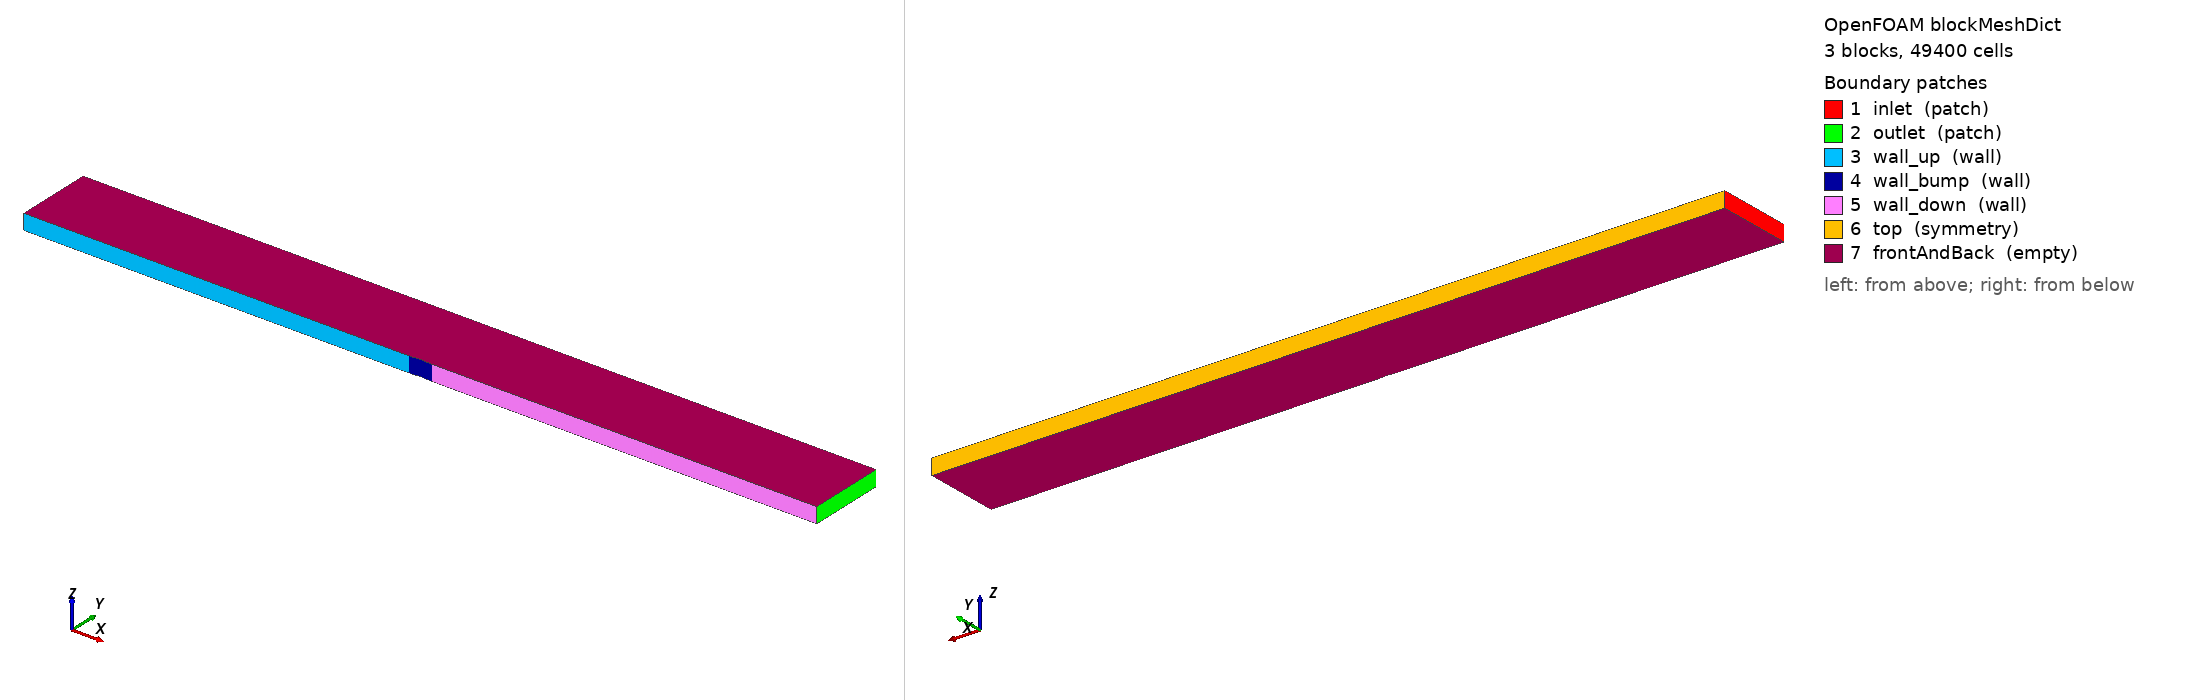

OpenFOAM case: the mesh blockMesh builds from blockMeshDict, 3 block(s), 49400 cells. Boundary patches (legend numbers): 1 inlet (patch), 2 outlet (patch), 3 wall_up (wall), 4 wall_bump (wall), 5 wall_down (wall), 6 top (symmetry), 7 frontAndBack (empty). Left view from above one corner, right view from below the opposite corner. Boundary conditions: 4 field file(s) under 0/; 4 of 7 drawn patches have an entry in a shipped field file.

=== system/blockMeshDict ===
/*--------------------------------*- C++ -*----------------------------------*/
FoamFile
{
    version     2.0;
    format      ascii;
    class       dictionary;
    object      blockMeshDict;
}
// Generated by gen_blockmesh.py - do not hand-edit; regenerate instead.

scale   1;

vertices
(
    (   -25.0      0.0      0.0)    // 0
    (     0.0      0.0      0.0)    // 1
    (     1.5      0.0      0.0)    // 2
    (    26.5      0.0      0.0)    // 3
    (   -25.0      5.0      0.0)    // 4
    (     0.0      5.0      0.0)    // 5
    (     1.5      5.0      0.0)    // 6
    (    26.5      5.0      0.0)    // 7
    (   -25.0      0.0      1.0)    // 8
    (     0.0      0.0      1.0)    // 9
    (     1.5      0.0      1.0)    // 10
    (    26.5      0.0      1.0)    // 11
    (   -25.0      5.0      1.0)    // 12
    (     0.0      5.0      1.0)    // 13
    (     1.5      5.0      1.0)    // 14
    (    26.5      5.0      1.0)    // 15
);

blocks
(
    hex (0 1 5 4 8 9 13 12)  (100 130 1) simpleGrading (0.05 50000 1)
    hex (1 2 6 5 9 10 14 13)  (160 130 1) simpleGrading (1 50000 1)
    hex (2 3 7 6 10 11 15 14)  (120 130 1) simpleGrading (20 50000 1)
);

edges
(
    polyLine 1 2
    (
        (0.048387 0.00000524 0)
        (0.096774 0.00008210 0)
        (0.145161 0.00040157 0)
        (0.193548 0.00120927 0)
        (0.241935 0.00277344 0)
        (0.290323 0.00532513 0)
        (0.338710 0.00900094 0)
        (0.387097 0.01379830 0)
        (0.435484 0.01955165 0)
        (0.483871 0.02593419 0)
        (0.532258 0.03248607 0)
        (0.580645 0.03866538 0)
        (0.629032 0.04391469 0)
        (0.677419 0.04773325 0)
        (0.725806 0.04974380 0)
        (0.774194 0.04974380 0)
        (0.822581 0.04773325 0)
        (0.870968 0.04391469 0)
        (0.919355 0.03866538 0)
        (0.967742 0.03248607 0)
        (1.016129 0.02593419 0)
        (1.064516 0.01955165 0)
        (1.112903 0.01379830 0)
        (1.161290 0.00900094 0)
        (1.209677 0.00532513 0)
        (1.258065 0.00277344 0)
        (1.306452 0.00120927 0)
        (1.354839 0.00040157 0)
        (1.403226 0.00008210 0)
        (1.451613 0.00000524 0)
    )
    polyLine 9 10
    (
        (0.048387 0.00000524 1)
        (0.096774 0.00008210 1)
        (0.145161 0.00040157 1)
        (0.193548 0.00120927 1)
        (0.241935 0.00277344 1)
        (0.290323 0.00532513 1)
        (0.338710 0.00900094 1)
        (0.387097 0.01379830 1)
        (0.435484 0.01955165 1)
        (0.483871 0.02593419 1)
        (0.532258 0.03248607 1)
        (0.580645 0.03866538 1)
        (0.629032 0.04391469 1)
        (0.677419 0.04773325 1)
        (0.725806 0.04974380 1)
        (0.774194 0.04974380 1)
        (0.822581 0.04773325 1)
        (0.870968 0.04391469 1)
        (0.919355 0.03866538 1)
        (0.967742 0.03248607 1)
        (1.016129 0.02593419 1)
        (1.064516 0.01955165 1)
        (1.112903 0.01379830 1)
        (1.161290 0.00900094 1)
        (1.209677 0.00532513 1)
        (1.258065 0.00277344 1)
        (1.306452 0.00120927 1)
        (1.354839 0.00040157 1)
        (1.403226 0.00008210 1)
        (1.451613 0.00000524 1)
    )
);

boundary
(
    inlet
    {
        type patch;
        faces ((0 8 12 4));
    }
    outlet
    {
        type patch;
        faces ((3 7 15 11));
    }
    wall_up
    {
        type wall;
        faces ((0 1 9 8));
    }
    wall_bump
    {
        type wall;
        faces ((1 2 10 9));
    }
    wall_down
    {
        type wall;
        faces ((2 3 11 10));
    }
    top
    {
        type symmetry;
        faces
        (
            (4 12 13 5)
            (5 13 14 6)
            (6 14 15 7)
        );
    }
    frontAndBack
    {
        type empty;
        faces
        (
            (0 4 5 1)
            (1 5 6 2)
            (2 6 7 3)
            (8 9 13 12)
            (9 10 14 13)
            (10 11 15 14)
        );
    }
);

mergePatchPairs ();


=== system/controlDict ===
/*--------------------------------*- C++ -*----------------------------------*/
FoamFile
{
    version     2.0;
    format      ascii;
    class       dictionary;
    object      controlDict;
}

application     simpleFoam;

startFrom       startTime;
startTime       0;

stopAt          endTime;
endTime         5000;

deltaT          1;

writeControl    timeStep;
writeInterval   1000;

purgeWrite      2;

writeFormat     ascii;
writePrecision  8;
writeCompression off;

timeFormat      general;
timePrecision   6;

runTimeModifiable true;

functions
{
    wallShearStress1
    {
        type            wallShearStress;
        libs            (fieldFunctionObjects);
        writeControl    writeTime;
        writeFields     true;
        patches         (wall_bump);
    }

    // Sample wallShearStress on the wall patch to a .raw file with
    // (x y z tau_x tau_y tau_z) per face. The post-processor uses
    // this to extract C_f at x=0.63, 0.75, 0.87.
    wallSurfaceSample
    {
        type            surfaces;
        libs            (sampling);
        writeControl    writeTime;
        interpolationScheme cellPoint;
        surfaceFormat   raw;
        fields          (wallShearStress);
        surfaces
        {
            wallSurface
            {
                type    patch;
                patches (wall_bump);
                interpolate false;
            }
        }
    }

    forces1
    {
        type            forceCoeffs;
        libs            (forces);
        writeControl    timeStep;
        writeInterval   100;

        patches         (wall_bump);
        rho             rhoInf;
        rhoInf          1;
        CofR            (0 0 0);
        liftDir         (0 1 0);
        dragDir         (1 0 0);
        pitchAxis       (0 0 1);
        magUInf         1;
        lRef            1.5;       // bump chord
        Aref            1.5;       // L_ref * unit-span (z-thickness=1)
    }
}


=== 0/U ===
/*--------------------------------*- C++ -*----------------------------------*/
FoamFile
{
    version     2.0;
    format      ascii;
    class       volVectorField;
    object      U;
}

dimensions [0 1 -1 0 0 0 0];

internalField uniform (1 0 0);

boundaryField
{
    inlet
    {
        type            fixedValue;
        value           uniform (1 0 0);
    }
    outlet
    {
        type            inletOutlet;
        inletValue      uniform (0 0 0);
        value           uniform (1 0 0);
    }
    "wall_.*"
    {
        type            noSlip;
    }
    top
    {
        type            symmetry;
    }
    frontAndBack
    {
        type            empty;
    }
}


=== 0/k ===
/*--------------------------------*- C++ -*----------------------------------*/
FoamFile
{
    version     2.0;
    format      ascii;
    class       volScalarField;
    object      k;
}

dimensions [0 2 -2 0 0 0 0];

// Free-stream turbulent kinetic energy at I = 0.1% turbulence intensity.
// k = 1.5 * (I * U)^2 = 1.5 * (0.001 * 1)^2 = 1.5e-6
internalField uniform 1.5e-6;

boundaryField
{
    inlet
    {
        type            fixedValue;
        value           uniform 1.5e-6;
    }
    outlet
    {
        type            inletOutlet;
        inletValue      uniform 1.5e-6;
        value           uniform 1.5e-6;
    }
    "wall_.*"
    {
        type            fixedValue;
        value           uniform 1e-12;
    }
    top
    {
        type            symmetry;
    }
    frontAndBack
    {
        type            empty;
    }
}


=== 0/nut ===
/*--------------------------------*- C++ -*----------------------------------*/
FoamFile
{
    version     2.0;
    format      ascii;
    class       volScalarField;
    object      nut;
}

dimensions [0 2 -1 0 0 0 0];

internalField uniform 0;

boundaryField
{
    inlet
    {
        type            calculated;
        value           uniform 0;
    }
    outlet
    {
        type            calculated;
        value           uniform 0;
    }
    "wall_.*"
    {
        type            nutUSpaldingWallFunction;
        value           uniform 0;
    }
    top
    {
        type            symmetry;
    }
    frontAndBack
    {
        type            empty;
    }
}


=== 0/omega ===
/*--------------------------------*- C++ -*----------------------------------*/
FoamFile
{
    version     2.0;
    format      ascii;
    class       volScalarField;
    object      omega;
}

dimensions [0 0 -1 0 0 0 0];

// Free-stream specific dissipation rate.
// omega = k^0.5 / (Cmu^0.25 * l), with l = 0.1 * L_ref = 0.15
//       = (1.5e-6)^0.5 / (0.548 * 0.15) = 0.0149
internalField uniform 0.015;

boundaryField
{
    inlet
    {
        type            fixedValue;
        value           uniform 0.015;
    }
    outlet
    {
        type            inletOutlet;
        inletValue      uniform 0.015;
        value           uniform 0.015;
    }
    "wall_.*"
    {
        type            omegaWallFunction;
        value           uniform 60;
    }
    top
    {
        type            symmetry;
    }
    frontAndBack
    {
        type            empty;
    }
}
